Image classification data set "dataset" (JOHANNABELL/bananavision on GitHub). Class labels (6): mure malade, mure saint, tropmure malade, tropmure saint, vert malade, vert sain.

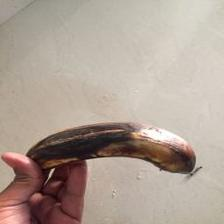
Label: mure malade

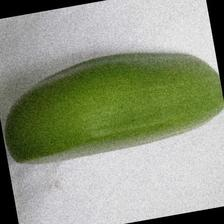
Label: vert sain

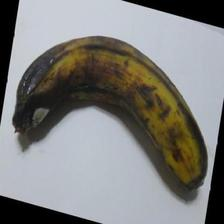
Label: tropmure saint

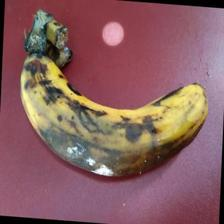
Label: tropmure malade

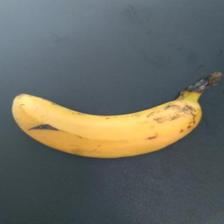
Label: mure saint

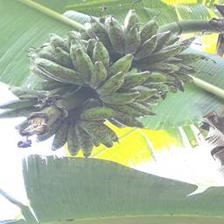
Label: vert malade
